Run: headless pygame with SDL's dummy video driver; simulated clock (each Clock.tick advances the game by its frame time, no real sleeping); random seed 0; keys injected as events and as key.get_pressed() state; no mouse input.
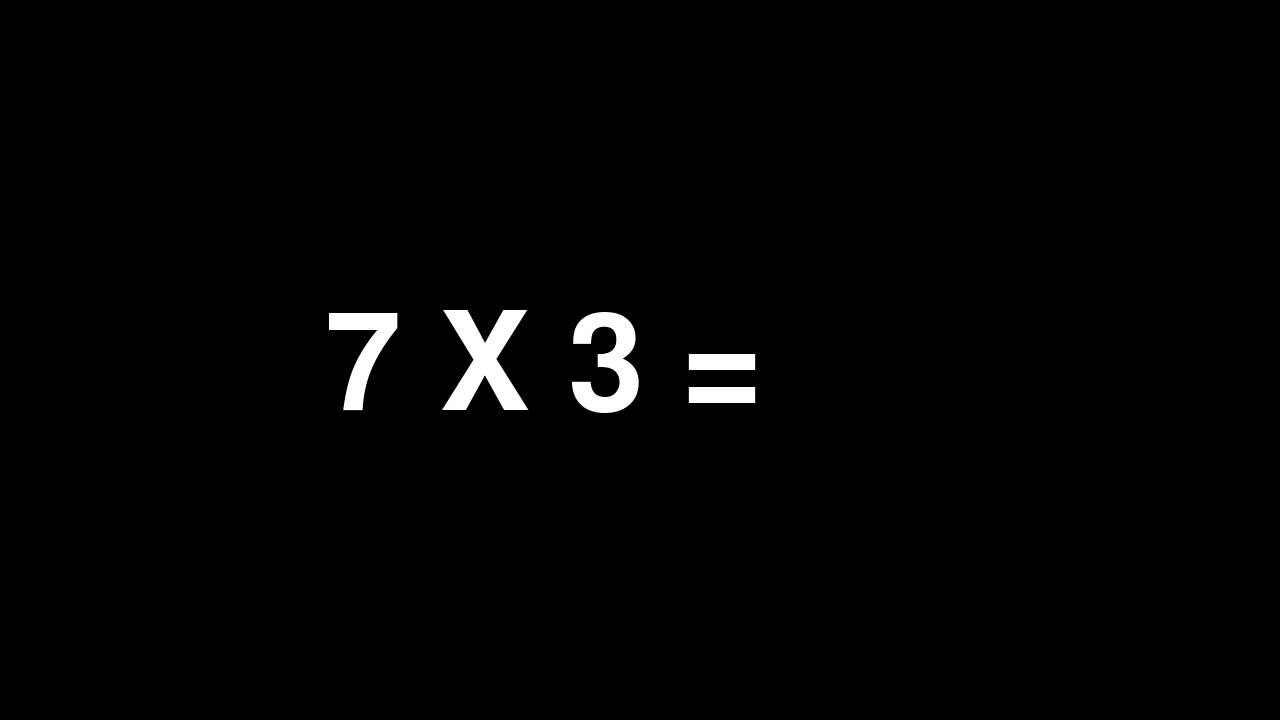
Frame 1 of 4 · flips 1–60 · no input
Frame 2 of 4 · flips 61–180 · tapped SPACE, RETURN · held RIGHT (→), D · screen unchanged from frame 1, image omitted
Frame 3 of 4 · flips 181–300 · held DOWN (↓), S · screen unchanged from frame 2, image omitted
Frame 4 of 4 · flips 301–420 · held LEFT (←), A, UP (↑), W · screen unchanged from frame 3, image omitted

The pygame program that drew these frames:

#!/usr/bin/env python2

import pygame
import random

WIDTH = 1280
HEIGHT = 720
FPS = 30

# Define Colors
WHITE = (255, 255, 255)
BLACK = (0, 0, 0)
RED = (255, 0, 0)
GREEN = (0, 255, 0)
BLUE = (0, 0, 255)

## initialize pygame and create window
pygame.init()
pygame.mixer.init()  ## For sound
screen = pygame.display.set_mode((WIDTH, HEIGHT))
pygame.display.set_caption("Times Tables")
clock = pygame.time.Clock()  ## For syncing the FPS

## group all the sprites together for ease of update

font = pygame.font.SysFont(None, 200)


## Game loop
running = True
numbers_entered = ''
time_table_number = 3
time_table_random = random.randrange(1, 12)
number_flip = random.randrange(0,2)
while running:

	# 1 Process input/events
	clock.tick(FPS)  ## will make the loop run at the same speed all the time
	for event in pygame.event.get():  # gets all the events which have occured till now and keeps tab of them.
		## listening for the the X button at the top
		if event.type == pygame.QUIT:
			running = False
		if event.type == pygame.KEYDOWN:
			if event.key == pygame.K_KP0:
				numbers_entered+= "0"
			if event.key == pygame.K_KP1:
				numbers_entered+= "1"
			if event.key == pygame.K_KP2:
				numbers_entered+= "2"
			if event.key == pygame.K_KP3:
				numbers_entered+= "3"
			if event.key == pygame.K_KP4:
				numbers_entered+= "4"
			if event.key == pygame.K_KP5:
				numbers_entered+= "5"
			if event.key == pygame.K_KP6:
				numbers_entered+= "6"
			if event.key == pygame.K_KP7:
				numbers_entered+= "7"
			if event.key == pygame.K_KP8:
				numbers_entered+= "8"
			if event.key == pygame.K_KP9:
				numbers_entered+= "9"
			if event.key == pygame.K_BACKSPACE:
				if len(numbers_entered) > 0:

					numbers_entered = numbers_entered[:-1]




	# 2 Update

	if numbers_entered != "":

		if time_table_random * time_table_number == int(numbers_entered):
			time_table_random = random.randrange(1, 12)

			numbers_entered = ""
			if number_flip == 1:
				number_flip = 0
			else:
				number_flip += 1


	# clear numbers entered

	if number_flip == 0:
		multiplication_problem = font.render('{0} X {1} ='.format(time_table_number, time_table_random), True, WHITE)
	else:
		multiplication_problem = font.render('{0} X {1} ='.format(time_table_random, time_table_number), True, WHITE)


	answer_text = font.render(numbers_entered, True, WHITE)


	# 3 Draw/render
	screen.fill(BLACK)

	########################

	screen.blit(multiplication_problem, (325, 300))
	screen.blit(answer_text, (800, 300))
	########################

	## Done after drawing everything to the screen
	pygame.display.flip()

pygame.quit()
